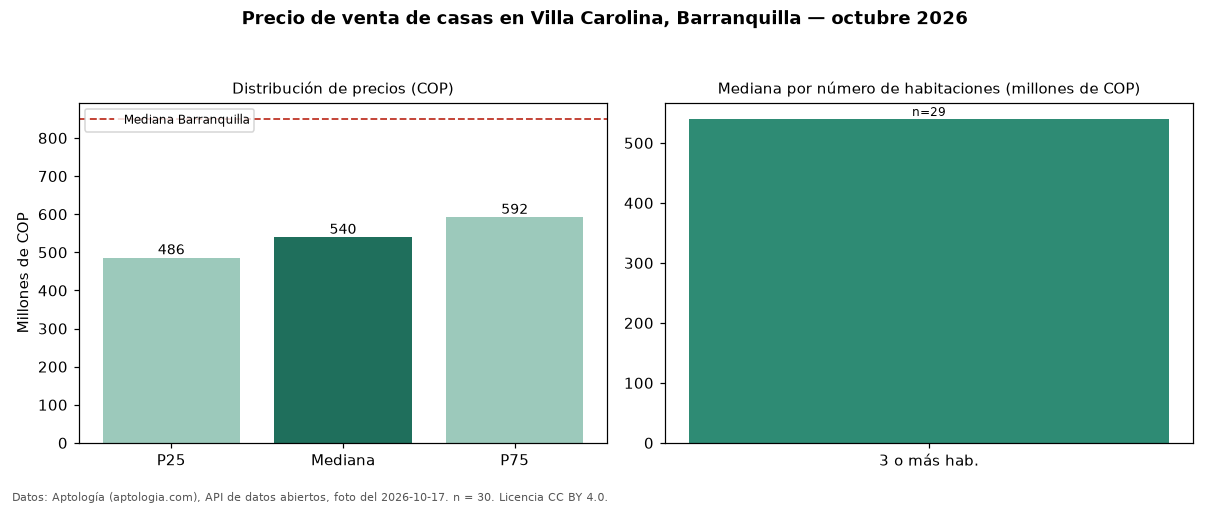

Source data for this figure (header and first rows):
seccion, metrica, valor_cop, n
precio, p25, 486250000, 30
precio, mediana, 540000000, 30
precio, p75, 592500000, 30
precio, minimo, 340000000, 30
precio, maximo, 750000000, 30
parqueadero, avisos_con_parqueadero, 29, 30
parqueadero, mediana_con_parqueadero, 540000000, 29
habitaciones, 3+, 540000000, 29
ciudad, mediana_ciudad, 850000000, 
fuente, fecha_foto, 2026-10-17, 
fuente, atribucion, https://www.aptologia.com/casas-en-venta…, 
